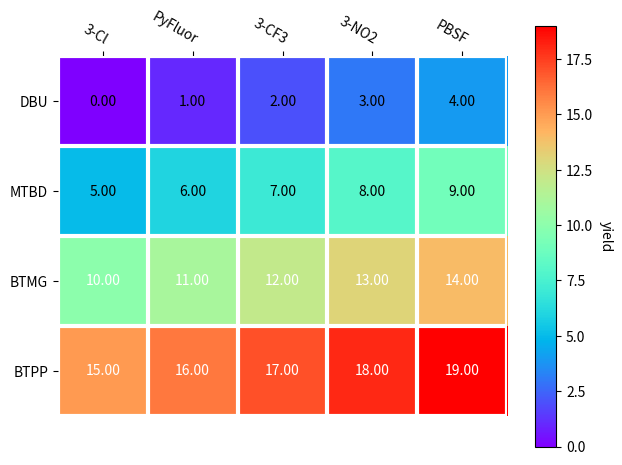

Here is the Python script that generated this plot:
# plot utils
import matplotlib as mpl
import matplotlib.pyplot as plt
import numpy as np


def test():
    data = np.arange(20)
    data = data.reshape(4, 5)
    print(data)
    fluoride = ['3-Cl', 'PyFluor', '3-CF3', '3-NO2', 'PBSF']
    base = ['DBU', 'MTBD', 'BTMG', 'BTPP']

    fig, ax = plt.subplots()
    im, cbar = draw_heatmap(data, base, fluoride, ax=ax, cmap='rainbow', cbarlabel='yield')
    texts = annotate_heatmap(im)
    fig.tight_layout()
    plt.show()


def simple_heatmap(xs, ys, data, title='heatmap', cmap='viridis'):
    """simple heatmap

    :param xs: list of names, left to right
    :type xs: list
    :param ys: list of names, top to bottom
    :type ys: list
    :param data: ndarray with shape(len(ys), len(xs))
    :type data: ndarray
    :param title: title
    :type title: str
    :param cmap: mpl cmap
    :type cmap: str
    :return: plt
    """

    assert data.shape == (len(ys), len(xs)), 'heatmap: data/label shape mismatch'

    fig, ax = plt.subplots()
    im = ax.imshow(data, cmap=cmap)

    # We want to show all ticks...
    ax.set_xticks(np.arange(len(xs)))
    ax.set_yticks(np.arange(len(ys)))
    # ... and label them with the respective list entries
    ax.set_xticklabels(xs)
    ax.set_yticklabels(ys)

    # Rotate the tick labels and set their alignment.
    plt.setp(ax.get_xticklabels(), rotation=45, ha="right",
             rotation_mode="anchor")

    # Loop over data dimensions and create text annotations.
    for i in range(len(ys)):
        for j in range(len(xs)):
            text = ax.text(j, i, round(data[i, j], 2),
                           ha="center", va="center", color="w")

    ax.set_title(str(title))
    fig.tight_layout()
    return plt


def draw_heatmap(data, row_labels, col_labels, ax=None, cbar_kw={}, cbarlabel="", **kwargs):
    """
    Create a heatmap from a numpy array and two lists of labels.

    Parameters
    ----------
    data
        A 2D numpy array of shape (N, M).
    row_labels
        A list or array of length N with the labels for the rows.
    col_labels
        A list or array of length M with the labels for the columns.
    ax
        A `matplotlib.axes.Axes` instance to which the heatmap is plotted.  If
        not provided, use current axes or create a new one.  Optional.
    cbar_kw
        A dictionary with arguments to `matplotlib.Figure.colorbar`.  Optional.
    cbarlabel
        The label for the colorbar.  Optional.
    **kwargs
        All other arguments are forwarded to `imshow`.
    """

    if not ax:
        ax = plt.gca()

    # Plot the heatmap
    im = ax.imshow(data, **kwargs)

    # Create colorbar
    cbar = ax.figure.colorbar(im, ax=ax, **cbar_kw)
    cbar.ax.set_ylabel(cbarlabel, rotation=-90, va="bottom")

    # We want to show all ticks...
    ax.set_xticks(np.arange(data.shape[1]))
    ax.set_yticks(np.arange(data.shape[0]))
    # ... and label them with the respective list entries.
    ax.set_xticklabels(col_labels)
    ax.set_yticklabels(row_labels)

    # Let the horizontal axes labeling appear on top.
    ax.tick_params(top=True, bottom=False,
                   labeltop=True, labelbottom=False)

    # Rotate the tick labels and set their alignment.
    plt.setp(ax.get_xticklabels(), rotation=-30, ha="right",
             rotation_mode="anchor")

    # Turn spines off and create white grid.
    for edge, spine in ax.spines.items():
        spine.set_visible(False)

    ax.set_xticks(np.arange(data.shape[1]+1)-.5, minor=True)
    ax.set_yticks(np.arange(data.shape[0]+1)-.5, minor=True)
    ax.grid(which="minor", color="w", linestyle='-', linewidth=3)
    ax.tick_params(which="minor", bottom=False, left=False)

    return im, cbar


def annotate_heatmap(im, data=None, valfmt="{x:.2f}", textcolors=("black", "white"), threshold=None, **textkw):
    """
    A function to annotate a heatmap.

    Parameters
    ----------
    im
        The AxesImage to be labeled.
    data
        Data used to annotate.  If None, the image's data is used.  Optional.
    valfmt
        The format of the annotations inside the heatmap.  This should either
        use the string format method, e.g. "$ {x:.2f}", or be a
        `matplotlib.ticker.Formatter`.  Optional.
    textcolors
        A pair of colors.  The first is used for values below a threshold,
        the second for those above.  Optional.
    threshold
        Value in data units according to which the colors from textcolors are
        applied.  If None (the default) uses the middle of the colormap as
        separation.  Optional.
    **kwargs
        All other arguments are forwarded to each call to `text` used to create
        the text labels.
    """

    if not isinstance(data, (list, np.ndarray)):
        data = im.get_array()

    # Normalize the threshold to the images color range.
    if threshold is not None:
        threshold = im.norm(threshold)
    else:
        threshold = im.norm(data.max())/2.

    # Set default alignment to center, but allow it to be
    # overwritten by textkw.
    kw = dict(horizontalalignment="center",
              verticalalignment="center")
    kw.update(textkw)

    # Get the formatter in case a string is supplied
    if isinstance(valfmt, str):
        valfmt = mpl.ticker.StrMethodFormatter(valfmt)

    # Loop over the data and create a `Text` for each "pixel".
    # Change the text's color depending on the data.
    texts = []
    for i in range(data.shape[0]):
        for j in range(data.shape[1]):
            kw.update(color=textcolors[int(im.norm(data[i, j]) > threshold)])
            text = im.axes.text(j, i, valfmt(data[i, j], None), **kw)
            texts.append(text)

    return texts


def heatmap_usage_examples():
    np.random.seed(19680801)
    vegetables = ["cucumber", "tomato", "lettuce", "asparagus",
                  "potato", "wheat", "barley"]
    farmers = ["Farmer Joe", "Upland Bros.", "Smith Gardening",
               "Agrifun", "Organiculture", "BioGoods Ltd.", "Cornylee Corp."]

    harvest = np.array([[0.8, 2.4, 2.5, 3.9, 0.0, 4.0, 0.0],
                        [2.4, 0.0, 4.0, 1.0, 2.7, 0.0, 0.0],
                        [1.1, 2.4, 0.8, 4.3, 1.9, 4.4, 0.0],
                        [0.6, 0.0, 0.3, 0.0, 3.1, 0.0, 0.0],
                        [0.7, 1.7, 0.6, 2.6, 2.2, 6.2, 0.0],
                        [1.3, 1.2, 0.0, 0.0, 0.0, 3.2, 5.1],
                        [0.1, 2.0, 0.0, 1.4, 0.0, 1.9, 6.3]])

    fig, ((ax, ax2), (ax3, ax4)) = plt.subplots(2, 2, figsize=(8, 6))

    # Replicate the above example with a different font size and colormap.

    im, _ = draw_heatmap(harvest, vegetables, farmers, ax=ax,
                    cmap="Wistia", cbarlabel="harvest [t/year]")
    annotate_heatmap(im, valfmt="{x:.1f}", size=7)

    # Create some new data, give further arguments to imshow (vmin),
    # use an integer format on the annotations and provide some colors.

    data = np.random.randint(2, 100, size=(7, 7))
    y = ["Book {}".format(i) for i in range(1, 8)]
    x = ["Store {}".format(i) for i in list("ABCDEFG")]
    im, _ = draw_heatmap(data, y, x, ax=ax2, vmin=0,
                    cmap="magma_r", cbarlabel="weekly sold copies")
    annotate_heatmap(im, valfmt="{x:d}", size=7, threshold=20,
                     textcolors=("red", "white"))

    # Sometimes even the data itself is categorical. Here we use a
    # `matplotlib.colors.BoundaryNorm` to get the data into classes
    # and use this to colorize the plot, but also to obtain the class
    # labels from an array of classes.

    data = np.random.randn(6, 6)
    y = ["Prod. {}".format(i) for i in range(10, 70, 10)]
    x = ["Cycle {}".format(i) for i in range(1, 7)]

    qrates = list("ABCDEFG")
    norm = mpl.colors.BoundaryNorm(np.linspace(-3.5, 3.5, 8), 7)
    fmt = mpl.ticker.FuncFormatter(lambda x, pos: qrates[::-1][norm(x)])

    im, _ = draw_heatmap(data, y, x, ax=ax3,
                    cmap=plt.get_cmap("PiYG", 7), norm=norm,
                    cbar_kw=dict(ticks=np.arange(-3, 4), format=fmt),
                    cbarlabel="Quality Rating")

    annotate_heatmap(im, valfmt=fmt, size=9, fontweight="bold", threshold=-1,
                     textcolors=("red", "black"))

    # We can nicely plot a correlation matrix. Since this is bound by -1 and 1,
    # we use those as vmin and vmax. We may also remove leading zeros and hide
    # the diagonal elements (which are all 1) by using a
    # `matplotlib.ticker.FuncFormatter`.

    corr_matrix = np.corrcoef(harvest)
    im, _ = draw_heatmap(corr_matrix, vegetables, vegetables, ax=ax4,
                    cmap="PuOr", vmin=-1, vmax=1,
                    cbarlabel="correlation coeff.")

    def func(x, pos):
        return "{:.2f}".format(x).replace("0.", ".").replace("1.00", "")

    annotate_heatmap(im, valfmt=mpl.ticker.FuncFormatter(func), size=7)

    plt.tight_layout()
    plt.show()


if __name__ == '__main__':
    test()
